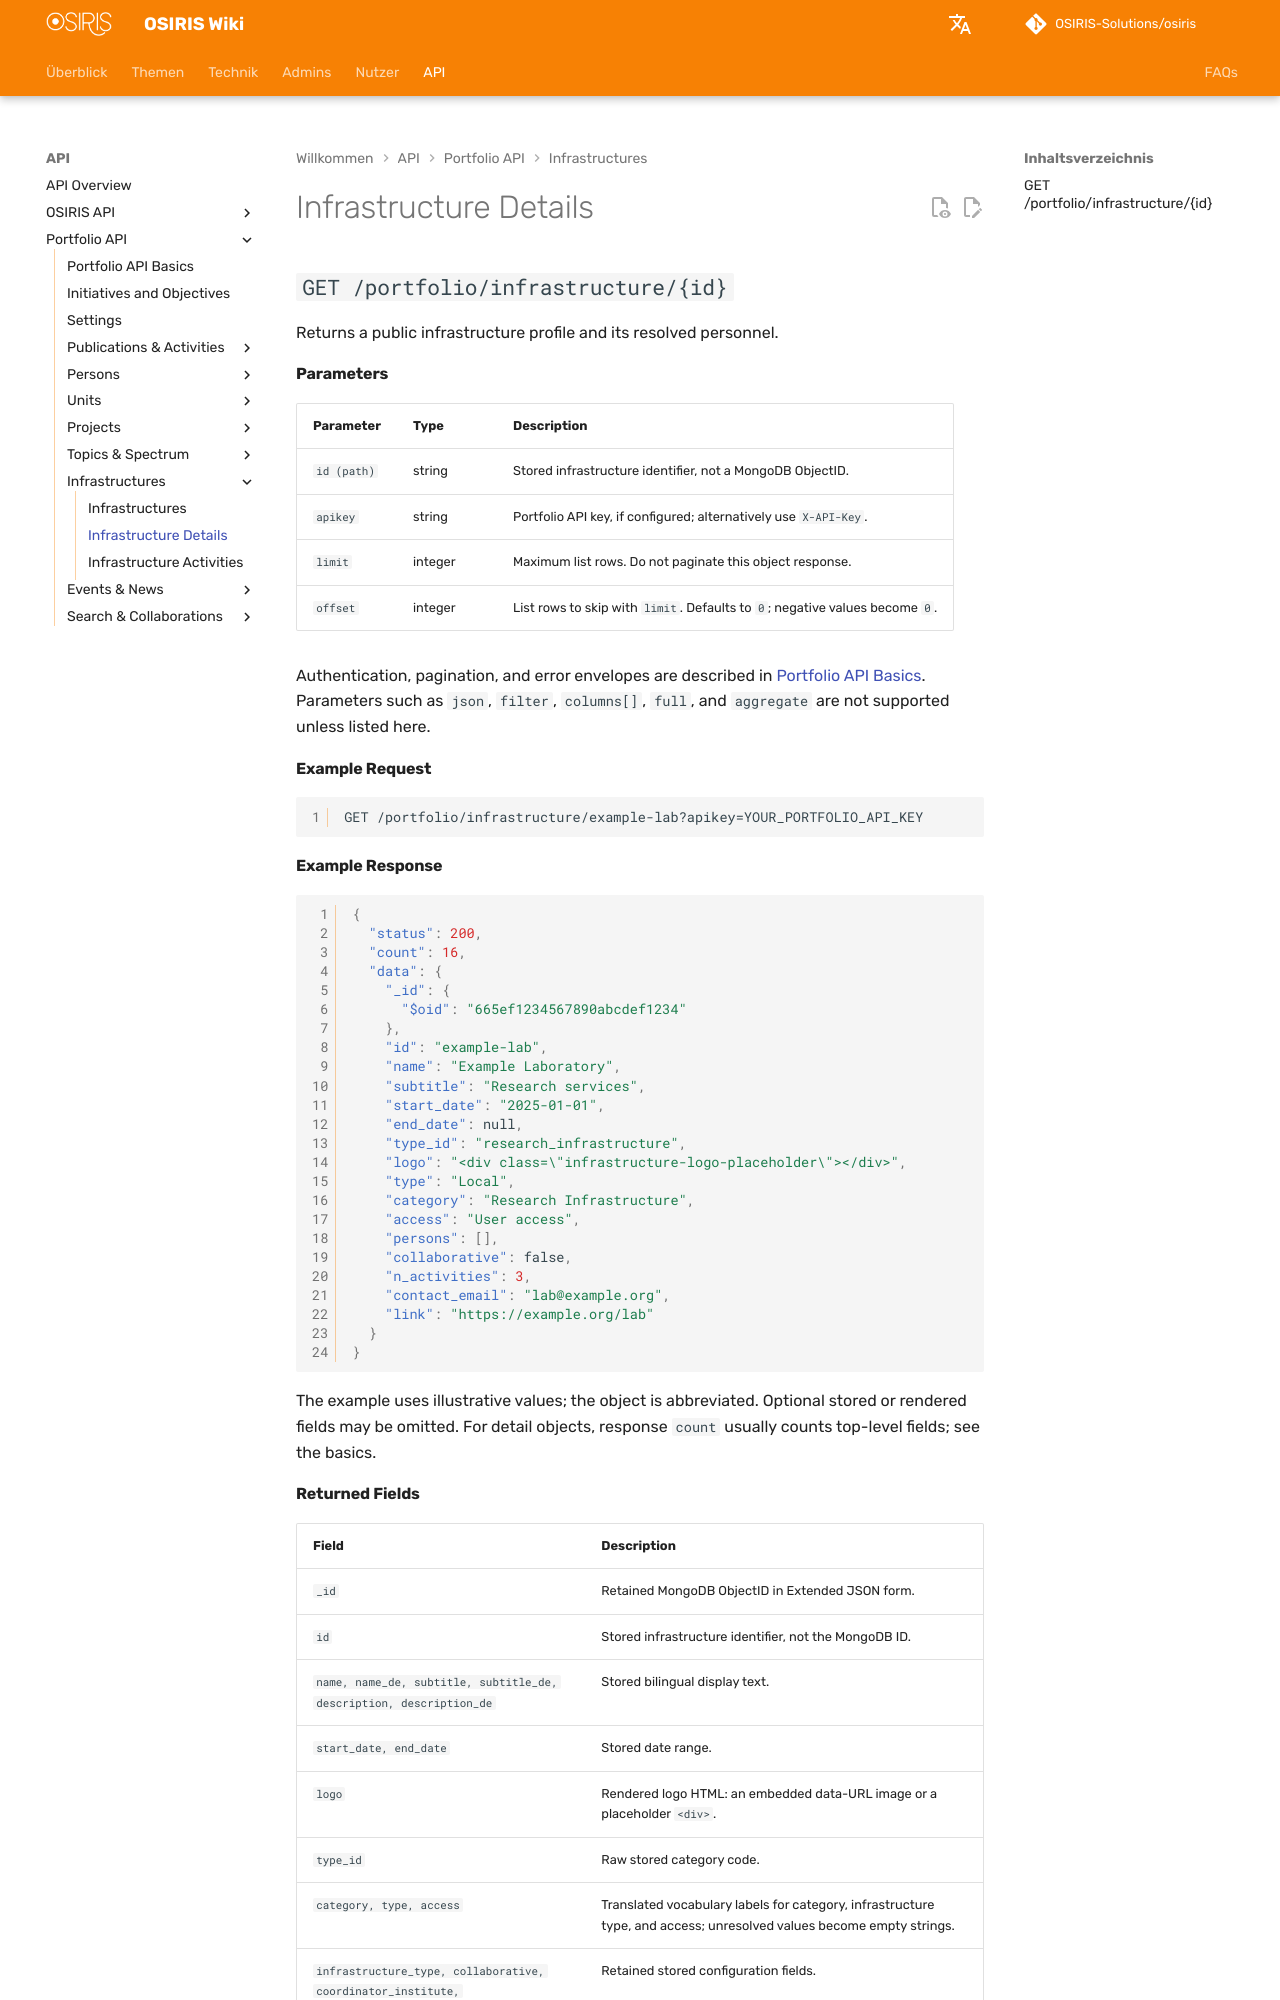

repository: OSIRIS-Solutions/osiris-wiki · page: api/portfolio/infrastructures/profile/index.html · generator: mkdocs

# Infrastructure Details

## `GET /portfolio/infrastructure/{id}`

Returns a public infrastructure profile and its resolved personnel.

#### Parameters

| Parameter | Type | Description |
|---|---|---|
| `id (path)` | string | Stored infrastructure identifier, not a MongoDB ObjectID. |
| `apikey` | string | Portfolio API key, if configured; alternatively use `X-API-Key`. |
| `limit` | integer | Maximum list rows. Do not paginate this object response. |
| `offset` | integer | List rows to skip with `limit`. Defaults to `0`; negative values become `0`. |

Authentication, pagination, and error envelopes are described in [Portfolio API Basics](../index.md). Parameters such as `json`, `filter`, `columns[]`, `full`, and `aggregate` are not supported unless listed here.

#### Example Request

```http
GET /portfolio/infrastructure/example-lab?apikey=YOUR_PORTFOLIO_API_KEY
```

#### Example Response

```json
{
  "status": 200,
  "count": 16,
  "data": {
    "_id": {
      "$oid": "665ef1234567890abcdef1234"
    },
    "id": "example-lab",
    "name": "Example Laboratory",
    "subtitle": "Research services",
    "start_date": "2025-01-01",
    "end_date": null,
    "type_id": "research_infrastructure",
    "logo": "<div class=\"infrastructure-logo-placeholder\"></div>",
    "type": "Local",
    "category": "Research Infrastructure",
    "access": "User access",
    "persons": [],
    "collaborative": false,
    "n_activities": 3,
    "contact_email": "lab@example.org",
    "link": "https://example.org/lab"
  }
}
```

The example uses illustrative values; the object is abbreviated. Optional stored or rendered fields may be omitted. For detail objects, response `count` usually counts top-level fields; see the basics.
